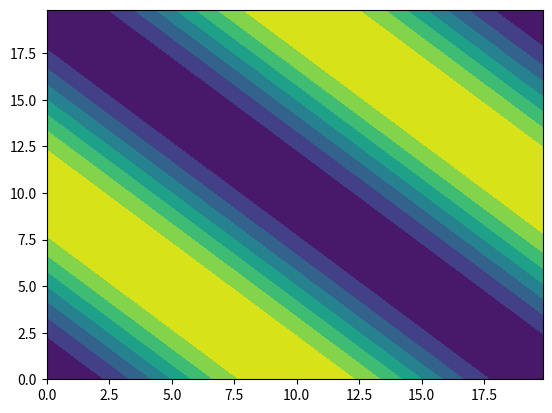
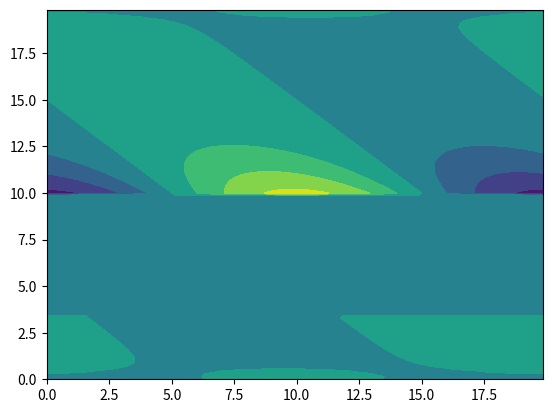

Write Python code to recreate these figures, in order.
import numpy as np
import matplotlib.pyplot as plt
from scipy.integrate import solve_ivp
from matplotlib.animation import FuncAnimation
from tqdm import tqdm


###############################################################################################

def get_vars(Lx, Ly, nx, ny):

    dx = Lx/nx                                  # define x spatial step
    dy = Ly/ny                                  # define x spatial step
    
    x = np.linspace(0, Lx-dx, nx)               # nx = EVEN no. of collocation points, define grid
    y = np.linspace(0, Ly-dy, ny)               # ny = EVEN no. of collocation points, define grid
    
    kx = 2*np.pi * np.fft.fftfreq(nx, d=Lx/nx)  # fourier wave numbers (kx) for DFT in x-dir
    ky = 2*np.pi * np.fft.fftfreq(ny, d=Ly/ny)  # fourier wave numbers (ky) for DFT in y-dir
    
    KX, KY = np.meshgrid(kx, ky)                # meshgrid of all combinations of kx and ky waves
    X, Y = np.meshgrid(x, y)                    # meshgrid of all combinations of x and y values
    
    return (X, KX, Y, KY)                       # NOTE: L-dx ensure no cutting into next period

###############################################################################################

def dealiase(ff):
    
    global KX, KY

    kx_abs = np.absolute(KX)
    ky_abs = np.absolute(KY)

    kx_max = 1/3 * np.max(kx_abs)                       # maximum frequency that we will keep
    ky_max = 1/3 * np.max(ky_abs)                       # maximum frequency that we will keep

    ff_filterx = np.where(KX < kx_max, ff, 0)           # all higher frequencies in x are set to 0
    ff_filterxy = np.where(KY < ky_max, ff_filterx, 0)  # all higher frequencies in y are set to 0
    
    return ff_filterxy

###############################################################################################

def get_R(u): 

    global KX, KY, f

    # obtain u in fourier space
    u_f = np.fft.fft(u)                         # bring u into fourier
    u_f = dealiase(u_f)                         # dealise u

    # non-linear term -1/2(∂ₓu)^2 in fourier space 
    u_x_f = 1j * KX * u_f                       # ∂ₓu in fourier, differentiate via multiply ik_x
    u_y_f = 1j * KY * u_f                       # ∂ᵧu in fourier, differentiate via multiply ik_y
    u_x = np.fft.ifft(u_x_f)                    # bring back to physical space
    u_y = np.fft.ifft(u_y_f)                    # bring back to physical space
    u_sq_terms = -0.5 * (u_x*u_x + u_y*u_y)     # get -1/2(∂ₓu)^2

    # linear terms -∂ₓₓu-∂ᵧᵧu-∂ₓₓₓₓu-∂ᵧᵧᵧᵧu-2∂ₓₓ∂ᵧᵧu in fourier space 
    lin_terms_f =  (KX**2 + KY**2 
                    - KX**4 - KY**4 
                    - 2*KX**2*KY**2)*u_f        # n-derivative = multiply u by (ik)^n
    
    # add terms together 
    R_f = np.fft.fft(u_sq_terms) + lin_terms_f
    R_f = dealiase(R_f)                         # dealise R

    # set mean flow = 0, no DC component/offset
    R_f = np.where(KX == 0, 0, R_f)             # ensures the sine wave has no constant x component (kx=0)
    R_f = np.where(KY == 0, 0, R_f)             # ensures the sine wave has no constant y component (ky=0)

    # convert back to physical space
    R = np.real(np.fft.ifft(R_f)) + f           # obtain R(u)
    
    return R

###############################################################################################

def get_G(u):

    global KX, KY, f

    # first obtain R and its fourier transform
    R = get_R(u)
    R_f = np.fft.fft(R)

    # non-linear term -∂ₓ(R∂ₓu) in fourier space
    u_f = np.fft.fft(u)
    u_f = dealiase(u_f)
    u_x_f = 1j * kx * u_f
    u_x = np.fft.ifft(u_x_f)
    inner = R * u_x
    inner_f  = np.fft.fft(inner)
    inner_f = dealiase(inner_f)
    inner_x_f = 1j * kx * inner_f
    non_lin_term = -np.fft.ifft(inner_x_f)

    # non-linear term (for conservative form)
    '''non_lin_term = -u*np.fft.ifft(1j * kx * R_f)
    nlt_f = np.fft.fft(non_lin_term)'''

    # add linear terms -∂ₓₓR-∂ₓₓₓₓR in fourier space
    G_f = np.fft.fft(non_lin_term) - (kx**2 - kx**4)*R_f
    G_f = dealiase(G_f)
    G = np.real(np.fft.ifft(G_f))

    return G

###############################################################################################

def steady_state_event(t, u):

    # rhs can either be get_R() or get_G()
    dudt = get_G(u)

    # compute R or G as a magnitude 
    change_in_u = np.linalg.norm(dudt)

    # set tolerance for ending iteration
    global u_tol
    tolerance = u_tol

    # compare, if G or R < tol, end iteration
    return change_in_u - tolerance

# Configure the Event
steady_state_event.terminal = True  # Stop the simulation when this event occurs
steady_state_event.direction = -1   # Only trigger when going from positive -> negative

###############################################################################################

def adj_descent(u0, rtol, atol):

    global f, T, dt

    # Set up the time interval
    nt = int(T / dt) + 1  
    tspan = np.linspace(0, T, nt)

    # Integration: use solve_ivp with method='BDF' to mimic ode15s (stiff solver)
    solution = solve_ivp(
        fun=lambda t,u: get_G(u),           # function that returns du/dt
        t_span=(0, T),                      # (start_time, end_time)
        y0=u0,                              # Initial condition
        method='BDF',                       # 'BDF' or 'Radau' - implicit adaptive time stepping
        events=steady_state_event,          # check if ||G(u)|| < tol, can end iteration early
        t_eval=tspan,                       # The specific time points returned
        rtol=rtol,                          # Relative tolerance
        atol=atol                           # Absolute tolerance
    )

    # Extract the output list of iteration values
    u_lst = solution.y.T 
    t_lst = solution.t.T

    # check for convergence
    return u_lst, t_lst

###############################################################################################

def compute_residuals(u_lst):

    G_lst = np.zeros(len(u_lst))

    for i in range(len(u_lst)):
        G_lst[i] = np.linalg.norm(get_G(u_lst[i]))

    return G_lst

###############################################################################################

def plot_data(u_lst, t_lst) -> None:
    
    def update():
        pass
    
    # animate convergence
    #ani = FuncAnimation(fig=fig, frames=update)

    fig, (u_val, res) = plt.subplots(1, 2, figsize=(10, 5))

    #[u_val.plot(u_lst[i]) for i in range(1, len(u_lst))]
    global x
    u_val.plot(x, u_lst[-1])
    u_val.plot(x, u_lst[0], linestyle='--', color='red')
    u_val.set_xlabel('x')
    u_val.set_ylabel('u')
    u_val.set_title('Steady Solution of 1D KS Equation')
    u_val.set_xlim(0, L)
    u_val.grid()
    
    G_lst = compute_residuals(u_lst)
    res.plot(t_lst, G_lst)
    res.semilogy()
    res.set_xlabel('τ')
    res.set_title('Residual of Adjoint Norm ||G(u)||')
    res.set_xlim(0, t_lst[-1])
    res.grid()

    fig.tight_layout()
    plt.show()

###############################################################################################

def main(u0, adj_rtol, adj_atol) -> None:

    u_lst, t_lst = adj_descent(u0, adj_rtol, adj_atol)

    # plot and validate with Farazmand results (conservative form)
    u = u_lst[-1]
    u_f = np.fft.fft(u)
    u_x_f = 1j * kx * u_f
    u_x_f = dealiase(u_x_f)
    u_x = np.fft.ifft(u_x_f)
    plt.plot(u_x)
    plt.plot(2*np.sin(m*2*np.pi*x/Lx ))
    plt.show()

    # plot own results (integrated non-conservative form)
    plot_data(u_lst, t_lst)

###############################################################################################

# define variables 
Lx, Ly = 20, 20                 # domain size
nx, ny = 128, 128               # number of collocation points
T = 5000                        # max iteration time
dt = 1                          # iteration step 
u_tol = 1e-8                    # tolerance for converged u

# obtain domain field (x), and fourier wave numbers kx
X, KX, Y, KY = get_vars(Lx, Ly, nx, ny)

# define initial conditions of field variable u
m = 1 
n = 1
u0 = 2*-np.cos(2*np.pi*(m*X/Lx + n*Y/Ly))   # initial wave
f = 0                                       # forcing term

R = get_R(u0)
plt.contourf(X, Y, u0)
plt.show()
plt.contourf(X, Y, R)
plt.show()

# call to main function to execute descent
#main(u0, adj_rtol=1e-10, adj_atol=1e-10)
